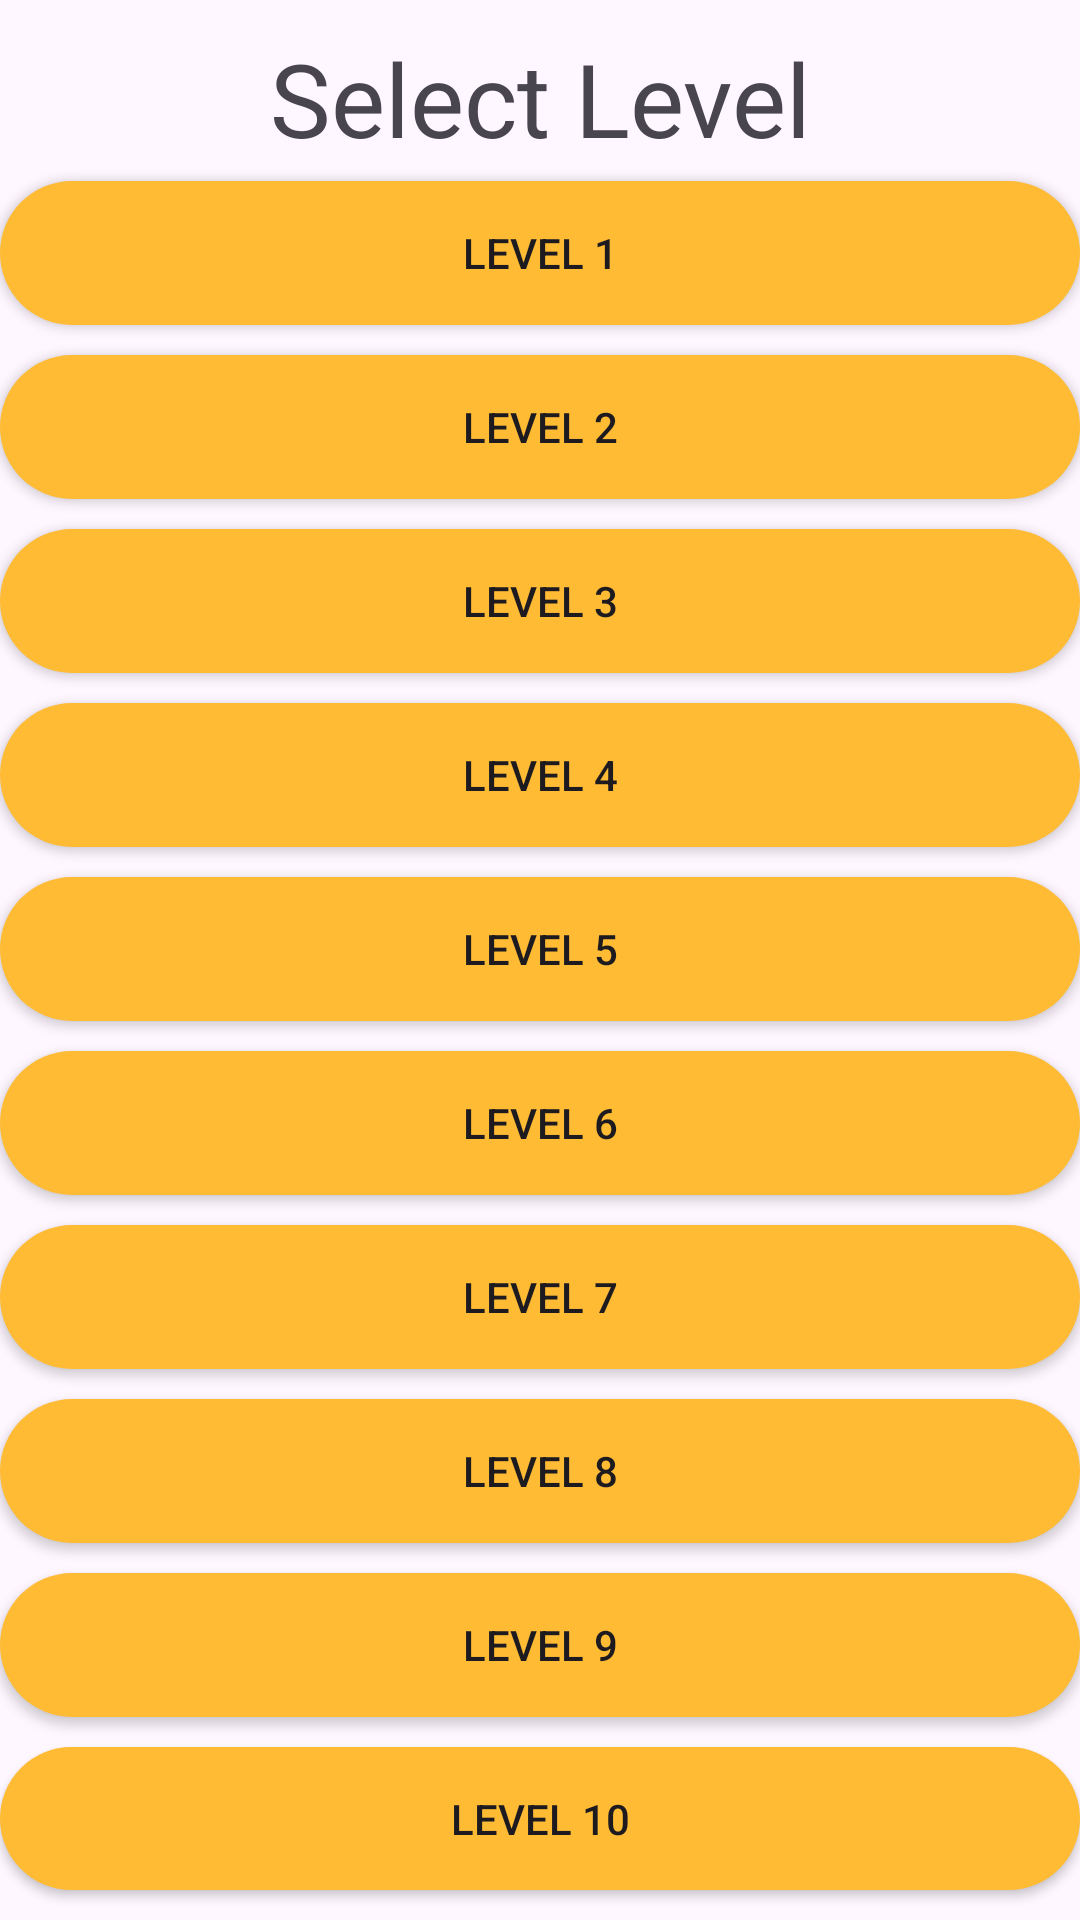

The Android layout XML behind this screen, and the referenced resources:
<!-- AndroidManifest.xml: application theme Theme.VaggleGame -->
<!-- res/layout/game_levels.xml -->
<?xml version="1.0" encoding="utf-8"?>
<RelativeLayout xmlns:android="http://schemas.android.com/apk/res/android"
    xmlns:tools="http://schemas.android.com/tools"
    android:layout_width="match_parent"
    android:orientation="vertical"
    android:layout_height="match_parent">


    <LinearLayout
        android:id="@+id/container1"
        android:layout_width="match_parent"
        android:layout_height="658dp"
        android:orientation="vertical"
        tools:ignore="UselessParent">

        <TextView
            android:id="@+id/textView2"
            android:layout_width="match_parent"
            android:layout_height="wrap_content"
            android:gravity="center"
            android:layout_marginBottom="5dp"
            android:layout_marginTop="10dp"
            android:text="@string/select_level"
            android:textSize="34sp" />

        <androidx.appcompat.widget.AppCompatButton
            android:id="@+id/button1"
            android:layout_width="match_parent"
            android:layout_height="wrap_content"
            android:layout_marginBottom="10dp"
            android:background="@drawable/button_selector"
            android:text="@string/level1"
            tools:ignore="VisualLintButtonSize" />

        <androidx.appcompat.widget.AppCompatButton
            android:id="@+id/button2"
            android:layout_width="match_parent"
            android:layout_height="wrap_content"
            android:layout_marginBottom="10dp"
            android:background="@drawable/button_selector"
            android:text="@string/level2" />

        <androidx.appcompat.widget.AppCompatButton
            android:id="@+id/button3"
            android:layout_width="match_parent"
            android:layout_height="wrap_content"
            android:layout_marginBottom="10dp"
            android:background="@drawable/button_selector"
            android:text="@string/level3" />

        <androidx.appcompat.widget.AppCompatButton
            android:id="@+id/button4"
            android:layout_width="match_parent"
            android:layout_height="wrap_content"
            android:layout_marginBottom="10dp"
            android:background="@drawable/button_selector"
            android:text="@string/level4" />

        <androidx.appcompat.widget.AppCompatButton
            android:id="@+id/button5"
            android:layout_width="match_parent"
            android:layout_height="wrap_content"
            android:layout_marginBottom="10dp"
            android:background="@drawable/button_selector"
            android:text="@string/level5" />

        <androidx.appcompat.widget.AppCompatButton
            android:id="@+id/button6"
            android:layout_width="match_parent"
            android:layout_height="wrap_content"
            android:layout_marginBottom="10dp"
            android:background="@drawable/button_selector"
            android:text="@string/level6" />

        <androidx.appcompat.widget.AppCompatButton
            android:id="@+id/button7"
            android:layout_width="match_parent"
            android:layout_height="wrap_content"
            android:layout_marginBottom="10dp"
            android:background="@drawable/button_selector"
            android:text="@string/level7" />

        <androidx.appcompat.widget.AppCompatButton
            android:id="@+id/button8"
            android:layout_width="match_parent"
            android:layout_height="wrap_content"
            android:layout_marginBottom="10dp"
            android:background="@drawable/button_selector"
            android:text="@string/level8" />

        <androidx.appcompat.widget.AppCompatButton
            android:id="@+id/button9"
            android:layout_width="match_parent"
            android:layout_height="wrap_content"
            android:layout_marginBottom="10dp"
            android:background="@drawable/button_selector"
            android:text="@string/level9" />

        <androidx.appcompat.widget.AppCompatButton
            android:id="@+id/button10"
            android:layout_width="match_parent"
            android:layout_height="wrap_content"
            android:layout_marginBottom="10dp"
            android:background="@drawable/button_selector"
            android:text="@string/level10" />

    </LinearLayout>
</RelativeLayout>
<!-- resources referenced by this layout -->
<resources>
  <!-- drawable button_selector (drawable) -->
  <?xml version="1.0" encoding="utf-8"?>
  <selector xmlns:android="http://schemas.android.com/apk/res/android">
      <item android:state_enabled="true" android:state_selected="true" android:drawable="@drawable/button_green" />
      <item android:state_enabled="false" android:drawable="@drawable/button_red" />
      <item android:state_enabled="true" android:drawable="@drawable/button_orange" />
  </selector>
  <string name="level1">Level 1</string>
  <string name="level10">Level 10</string>
  <string name="level2">Level 2</string>
  <string name="level3">Level 3</string>
  <string name="level4">Level 4</string>
  <string name="level5">Level 5</string>
  <string name="level6">Level 6</string>
  <string name="level7">Level 7</string>
  <string name="level8">Level 8</string>
  <string name="level9">Level 9</string>
  <string name="select_level">Select Level</string>
  <style name="Theme.VaggleGame" parent="Base.Theme.VaggleGame" />
  <!-- drawable button_green (drawable) -->
  <?xml version="1.0" encoding="utf-8"?>
  <shape xmlns:android="http://schemas.android.com/apk/res/android">
      <solid android:color="#4CAF50"/>
      <corners android:radius="40dp"></corners>
  </shape>
  <!-- drawable button_red (drawable) -->
  <?xml version="1.0" encoding="utf-8"?>
  <shape xmlns:android="http://schemas.android.com/apk/res/android">
      <solid android:color="#F60B0B"/>
      <corners android:radius="40dp"></corners>
  </shape>
  <!-- drawable button_orange (drawable) -->
  <?xml version="1.0" encoding="utf-8"?>
  <shape xmlns:android="http://schemas.android.com/apk/res/android">
      <solid android:color="@android:color/holo_orange_light" />
      <corners android:radius="40dp"></corners>
  </shape>
  <style name="Base.Theme.VaggleGame" parent="Theme.Material3.DayNight.NoActionBar">
          
          
      </style>
</resources>
